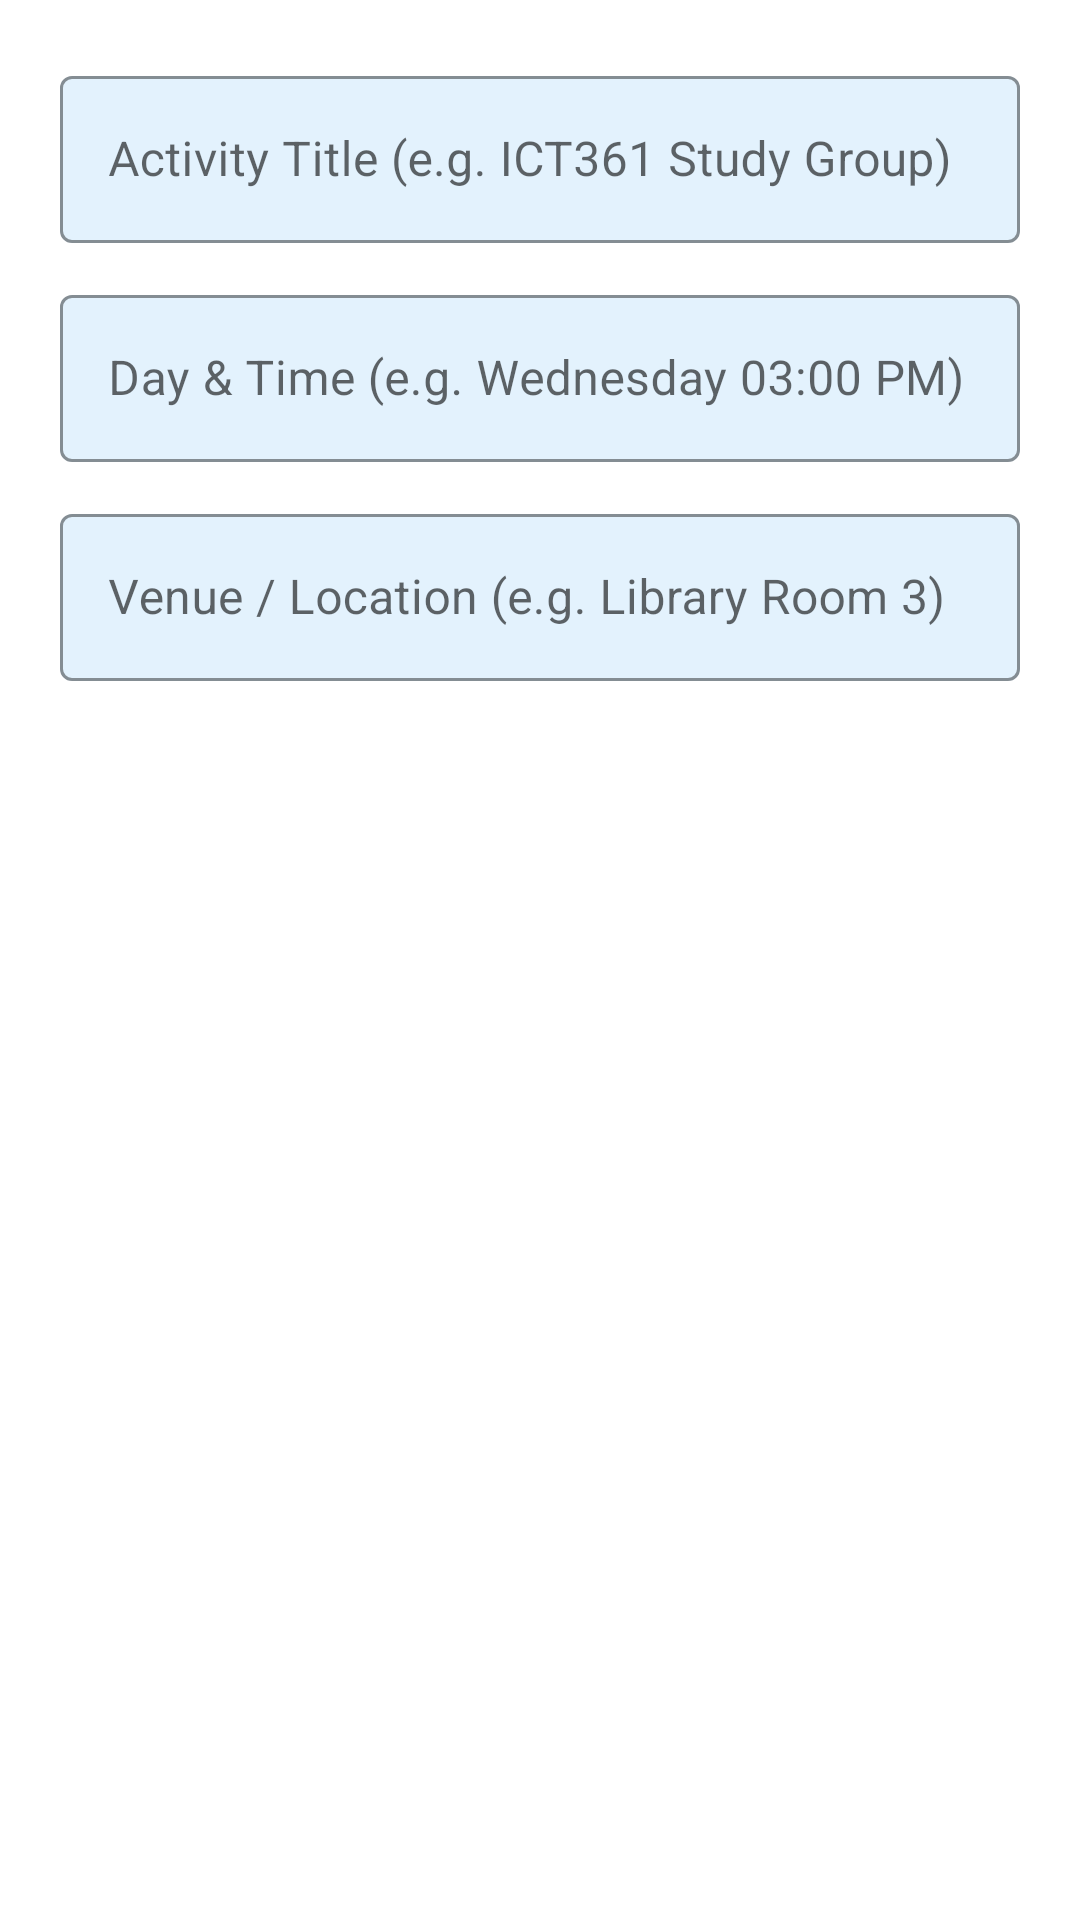

Here is an Android app screen rendered from its layout file. Give the layout XML and the strings, colors and styles it references.
<!-- AndroidManifest.xml: application theme Theme.Forgotpassword -->
<!-- res/layout/dialog_add_schedule_activity.xml -->
<?xml version="1.0" encoding="utf-8"?>
<LinearLayout xmlns:android="http://schemas.android.com/apk/res/android"
    xmlns:app="http://schemas.android.com/apk/res-auto"
    android:layout_width="match_parent"
    android:layout_height="wrap_content"
    android:orientation="vertical"
    android:padding="20dp">

    <com.google.android.material.textfield.TextInputLayout
        android:layout_width="match_parent"
        android:layout_height="wrap_content"
        android:layout_marginBottom="12dp"
        app:boxBackgroundMode="outline"
        app:boxBackgroundColor="#E3F2FD"
        app:boxStrokeColor="#1565C0"
        style="@style/Widget.MaterialComponents.TextInputLayout.OutlinedBox">

        <com.google.android.material.textfield.TextInputEditText
            android:id="@+id/etSchedDialogTitle"
            android:layout_width="match_parent"
            android:layout_height="wrap_content"
            android:hint="Activity Title (e.g. ICT361 Study Group)" />
    </com.google.android.material.textfield.TextInputLayout>

    <com.google.android.material.textfield.TextInputLayout
        android:layout_width="match_parent"
        android:layout_height="wrap_content"
        android:layout_marginBottom="12dp"
        app:boxBackgroundMode="outline"
        app:boxBackgroundColor="#E3F2FD"
        app:boxStrokeColor="#1565C0"
        style="@style/Widget.MaterialComponents.TextInputLayout.OutlinedBox">

        <com.google.android.material.textfield.TextInputEditText
            android:id="@+id/etSchedDialogTime"
            android:layout_width="match_parent"
            android:layout_height="wrap_content"
            android:hint="Day &amp; Time (e.g. Wednesday 03:00 PM)" />
    </com.google.android.material.textfield.TextInputLayout>

    <com.google.android.material.textfield.TextInputLayout
        android:layout_width="match_parent"
        android:layout_height="wrap_content"
        app:boxBackgroundMode="outline"
        app:boxBackgroundColor="#E3F2FD"
        app:boxStrokeColor="#1565C0"
        style="@style/Widget.MaterialComponents.TextInputLayout.OutlinedBox">

        <com.google.android.material.textfield.TextInputEditText
            android:id="@+id/etSchedDialogLocation"
            android:layout_width="match_parent"
            android:layout_height="wrap_content"
            android:hint="Venue / Location (e.g. Library Room 3)" />
    </com.google.android.material.textfield.TextInputLayout>

</LinearLayout>
<!-- resources referenced by this layout -->
<resources>
  <style name="Theme.Forgotpassword" parent="Theme.MaterialComponents.DayNight.NoActionBar">
          <item name="colorPrimary">#1976D2</item>
          <item name="colorPrimaryVariant">#1565C0</item>
          <item name="colorOnPrimary">#FFFFFF</item>
          <item name="colorSecondary">#1976D2</item>
          <item name="colorSecondaryVariant">#1565C0</item>
          <item name="colorOnSecondary">#FFFFFF</item>
          <item name="android:statusBarColor">#1976D2</item>
      </style>
</resources>
